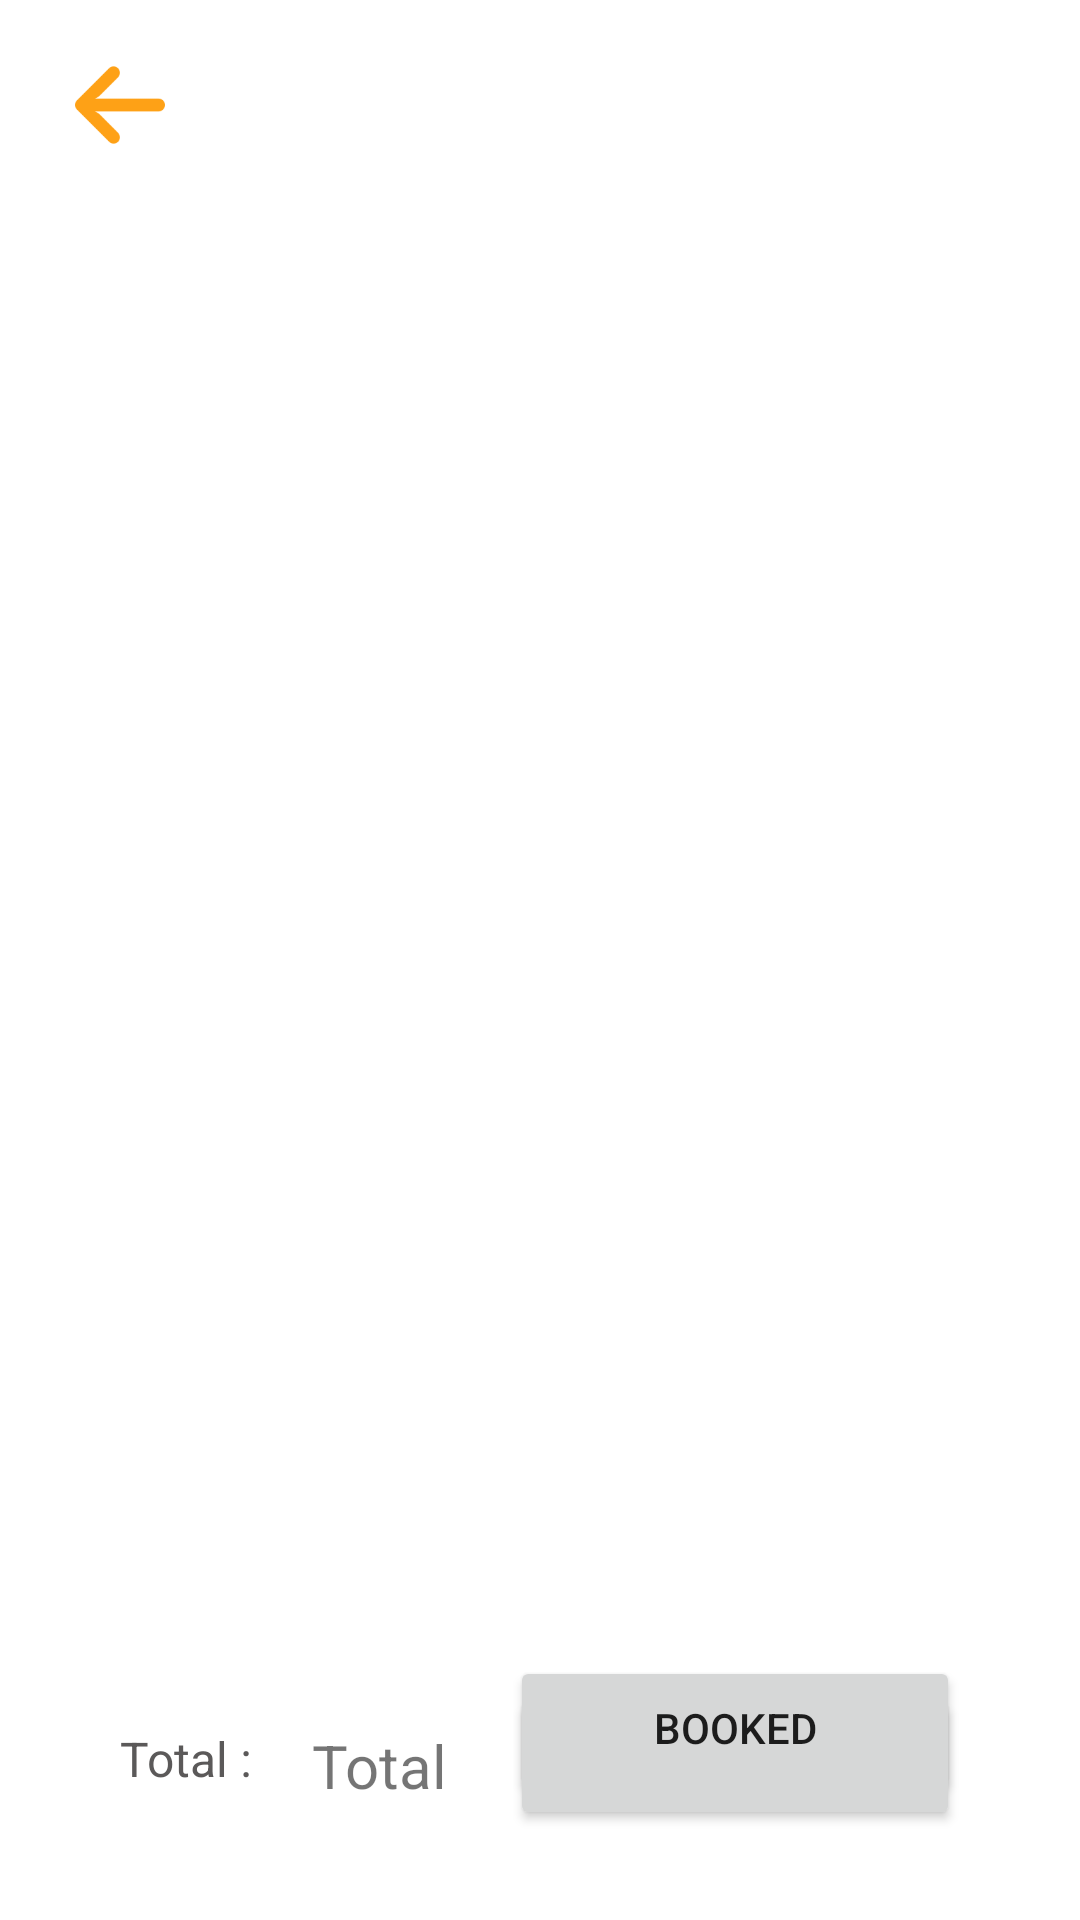

Android layout source for this screen:
<!-- AndroidManifest.xml: application theme Theme.QRShopping -->
<!-- res/layout/activity_view_product_cart.xml -->
<?xml version="1.0" encoding="utf-8"?>
<androidx.constraintlayout.widget.ConstraintLayout xmlns:android="http://schemas.android.com/apk/res/android"
    xmlns:app="http://schemas.android.com/apk/res-auto"
    xmlns:tools="http://schemas.android.com/tools"
    android:layout_width="match_parent"
    android:layout_height="match_parent"
    android:orientation="vertical"
    tools:ignore="MissingDefaultResource">

    <ImageView
        android:id="@+id/arrowLeft"
        android:layout_width="30dp"
        android:layout_height="30dp"
        android:layout_marginStart="25dp"
        android:layout_marginTop="20dp"
        android:background="@drawable/arrow"
        android:text="Button"
        app:layout_constraintStart_toStartOf="parent"
        app:layout_constraintTop_toTopOf="parent" />

    <Button
        android:id="@+id/buyAll"
        android:layout_width="150dp"
        android:layout_height="wrap_content"
        android:layout_marginEnd="40dp"
        android:layout_marginBottom="30dp"
        android:text="Pay"
        app:layout_constraintBottom_toBottomOf="parent"
        app:layout_constraintEnd_toEndOf="parent" />

    <ListView
        android:id="@+id/list"
        android:layout_width="415dp"
        android:layout_height="563dp"
        android:layout_marginTop="16dp"
        app:layout_constraintEnd_toEndOf="parent"
        app:layout_constraintHorizontal_bias="1.0"
        app:layout_constraintStart_toStartOf="parent"
        app:layout_constraintTop_toBottomOf="@+id/arrowLeft" />

    <TextView
        android:id="@+id/totalAmount"
        android:layout_width="82dp"
        android:layout_height="32dp"
        android:layout_marginStart="16dp"
        android:layout_marginBottom="33dp"
        android:text="Total"
        android:textSize="20sp"
        app:layout_constraintBottom_toBottomOf="parent"
        app:layout_constraintStart_toEndOf="@+id/textView76" />

    <TextView
        android:id="@+id/textView76"
        android:layout_width="wrap_content"
        android:layout_height="wrap_content"
        android:layout_marginStart="40dp"
        android:layout_marginBottom="43dp"
        android:text="Total : "
        android:textAppearance="@style/TextAppearance.AppCompat.Body1"
        android:textColor="#5B5959"
        android:textSize="16sp"
        app:layout_constraintBottom_toBottomOf="parent"
        app:layout_constraintStart_toStartOf="parent" />

    <Button
        android:id="@+id/button4"
        android:layout_width="150dp"
        android:layout_height="wrap_content"
        android:layout_marginEnd="40dp"
        android:layout_marginBottom="40dp"
        android:text="Booked"
        app:layout_constraintBottom_toBottomOf="parent"
        app:layout_constraintEnd_toEndOf="parent" />

</androidx.constraintlayout.widget.ConstraintLayout>
<!-- resources referenced by this layout -->
<resources>
  <!-- drawable arrow: png bitmap (drawable, 3204 bytes) -->
  <style name="Theme.QRShopping" parent="Theme.MaterialComponents.DayNight.DarkActionBar">
          
          <item name="colorPrimary">@color/purple_200</item>
          <item name="colorPrimaryVariant">@color/purple_700</item>
          <item name="colorOnPrimary">@color/white</item>
          
          <item name="colorSecondary">@color/teal_200</item>
          <item name="colorSecondaryVariant">@color/teal_700</item>
          <item name="colorOnSecondary">@color/black</item>
          
          <item name="android:statusBarColor">?attr/colorPrimaryVariant</item>
          
      </style>
  <color name="purple_200">#fea116</color>
  <color name="purple_700">#F99500</color>
  <color name="white">#FFFFFFFF</color>
  <color name="teal_200">#fea116</color>
  <color name="teal_700">#FF018786</color>
  <color name="black">#FF000000</color>
</resources>
